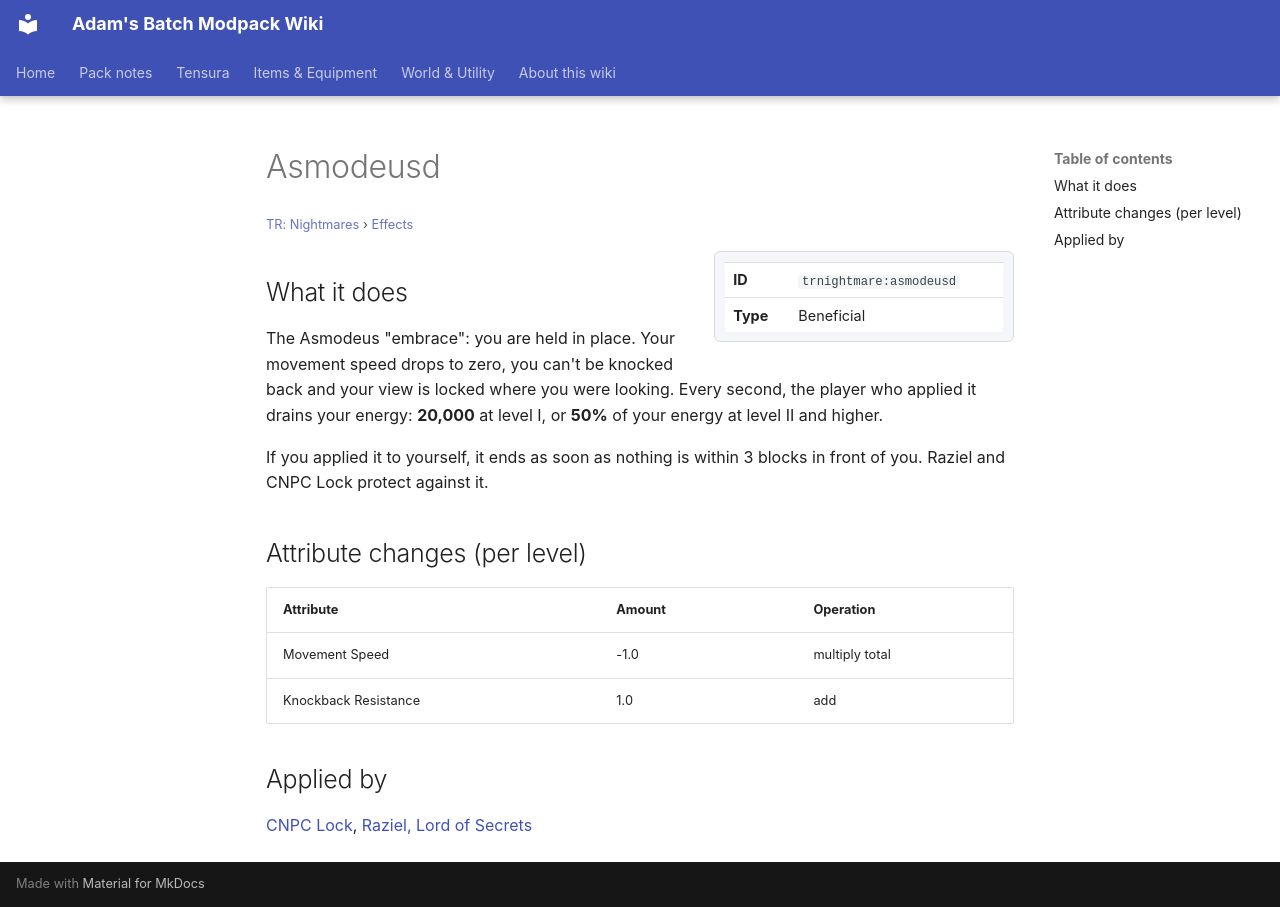

repository: Proteus-Nell/Adams-Batch-MC-Modpack-Wiki · page: tr-nightmares/effects/asmodeusd/index.html · generator: mkdocs

# Asmodeusd

<small>[TR: Nightmares](../index.md) &rsaquo; [Effects](index.md)</small>

<div class="infobox" markdown>

| | |
|---|---|
| **ID** | `trnightmare:asmodeusd` |
| **Type** | Beneficial |

</div>

## What it does

The Asmodeus "embrace": you are held in place. Your movement speed drops to zero, you can't be knocked back and your view is locked where you were looking. Every second, the player who applied it drains your energy: **20,000** at level I, or **50%** of your energy at level II and higher.

If you applied it to yourself, it ends as soon as nothing is within 3 blocks in front of you. Raziel and CNPC Lock protect against it.

## Attribute changes (per level)

| Attribute | Amount | Operation |
|---|---|---|
| Movement Speed | -1.0 | multiply total |
| Knockback Resistance | 1.0 | add |

## Applied by

[CNPC Lock](../abilities/intrinsic-skills/lock2.md), [Raziel, Lord of Secrets](../abilities/ultimate-skills/raziel.md)
